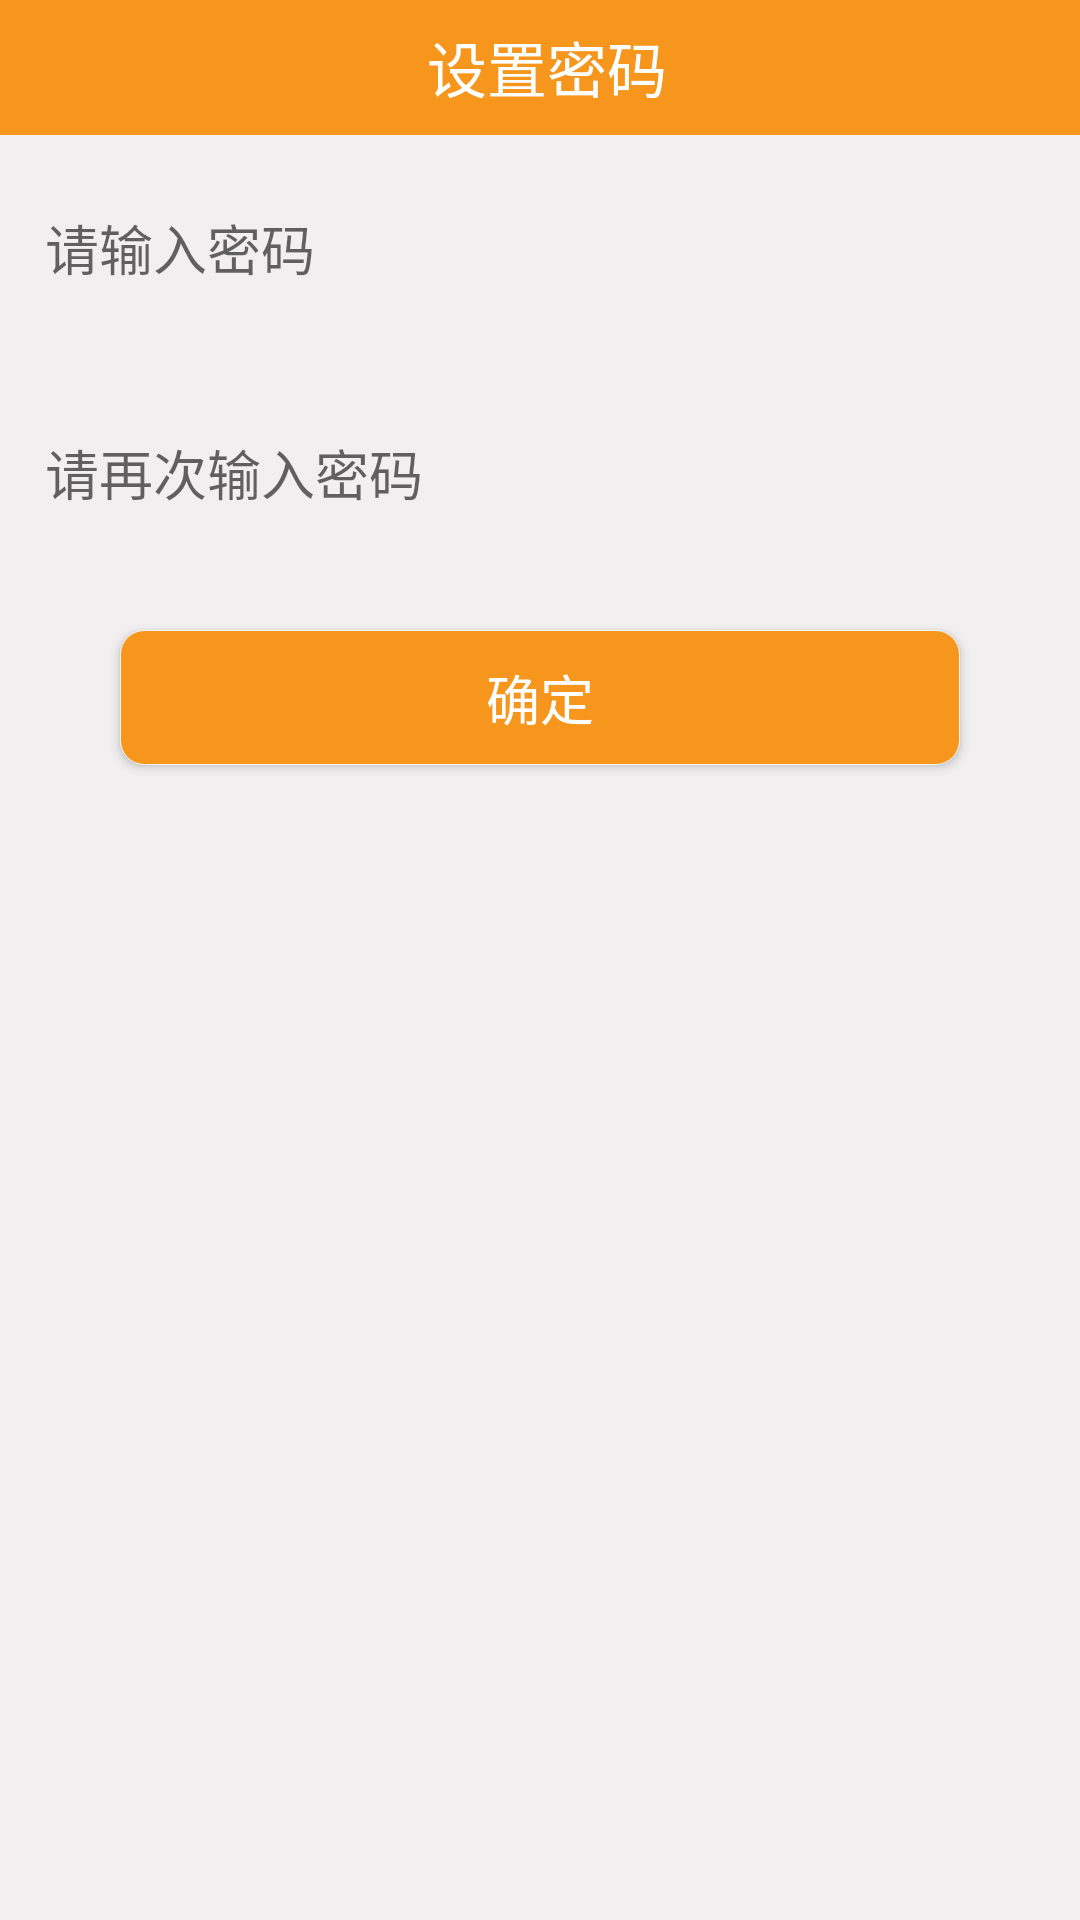

Layout XML and referenced resources for this Android screen:
<!-- AndroidManifest.xml: application theme AppTheme -->
<!-- res/layout/activity_change_pwd.xml -->
<?xml version="1.0" encoding="utf-8"?>
<LinearLayout xmlns:android="http://schemas.android.com/apk/res/android"
    xmlns:tools="http://schemas.android.com/tools"
    android:layout_width="match_parent"
    android:layout_height="match_parent"
    android:background="@color/buttoncolor"
    android:fitsSystemWindows="true"
    android:orientation="vertical"
    tools:context="com.cc.calculator.activity.ChangePwdActivity">

    <LinearLayout
        android:layout_width="match_parent"
        android:layout_height="45dp"
        android:orientation="horizontal">

        <ImageView
            android:id="@+id/back"
            android:layout_width="45dp"
            android:layout_height="45dp"
            android:layout_gravity="center_vertical"
            android:padding="12dp"
            android:src="@mipmap/btn_back" />

        <TextView
            android:layout_width="match_parent"
            android:layout_height="wrap_content"
            android:layout_gravity="center"
            android:gravity="center"
            android:paddingRight="40dp"
            android:text="设置密码"
            android:textColor="@color/white"
            android:textSize="20sp" />
    </LinearLayout>

    <LinearLayout
        android:layout_width="match_parent"
        android:layout_height="match_parent"
        android:background="@color/white_2"
        android:orientation="vertical">

        <EditText
            android:id="@+id/register_password"
            android:layout_width="match_parent"
            android:layout_height="45dip"
            android:layout_gravity="center_vertical"
            android:layout_margin="15dp"
            android:background="@drawable/textview_radius_style"
            android:ellipsize="end"
            android:hint="请输入密码"
            android:password="true"
            android:singleLine="true"
            android:textAppearance="?android:attr/textAppearanceMedium"
            android:textColor="#000" />

        <EditText
            android:id="@+id/register_password_again"
            android:layout_width="match_parent"
            android:layout_height="45dip"
            android:layout_gravity="center_vertical"
            android:layout_margin="15dp"
            android:background="@drawable/textview_radius_style"
            android:ellipsize="end"
            android:hint="请再次输入密码"
            android:password="true"
            android:singleLine="true"
            android:textAppearance="?android:attr/textAppearanceMedium"
            android:textColor="#000" />
        <Button
            android:id="@+id/confirm_btn"
            android:layout_width="280dip"
            android:layout_height="45dip"
            android:layout_gravity="center"
            android:layout_marginTop="15dip"
            android:background="@drawable/button_radius_style"
            android:gravity="center"
            android:text="确定"
            android:textColor="@color/white"
            android:textSize="18sp" />
    </LinearLayout>
</LinearLayout>
<!-- resources referenced by this layout -->
<resources>
  <color name="buttoncolor">#f6961d</color>
  <color name="white">#ffffff</color>
  <color name="white_2">#f1efef</color>
  <!-- drawable button_radius_style (drawable) -->
  <?xml version="1.0" encoding="utf-8"?>
  <shape xmlns:android="http://schemas.android.com/apk/res/android"
      android:shape="rectangle">
      
      <solid android:color="@color/buttoncolor"></solid>
  
      
      <stroke
          android:width="1px"
          android:color="#f7f6f6"></stroke>
  
      
      <corners android:radius="8dp" />
  
  </shape>
  <style name="AppTheme" parent="@style/BaseAppTheme" />
  <style name="BaseAppTheme" parent="Theme.AppCompat.Light.NoActionBar">
          
          <item name="colorPrimary">@color/colorPrimary</item>
          <item name="colorPrimaryDark">@color/colorPrimaryDark</item>
          <item name="colorAccent">@color/colorAccent</item>
      </style>
  <color name="colorPrimary">#3F51B5</color>
  <color name="colorPrimaryDark">#303F9F</color>
  <color name="colorAccent">#FF4081</color>
</resources>
